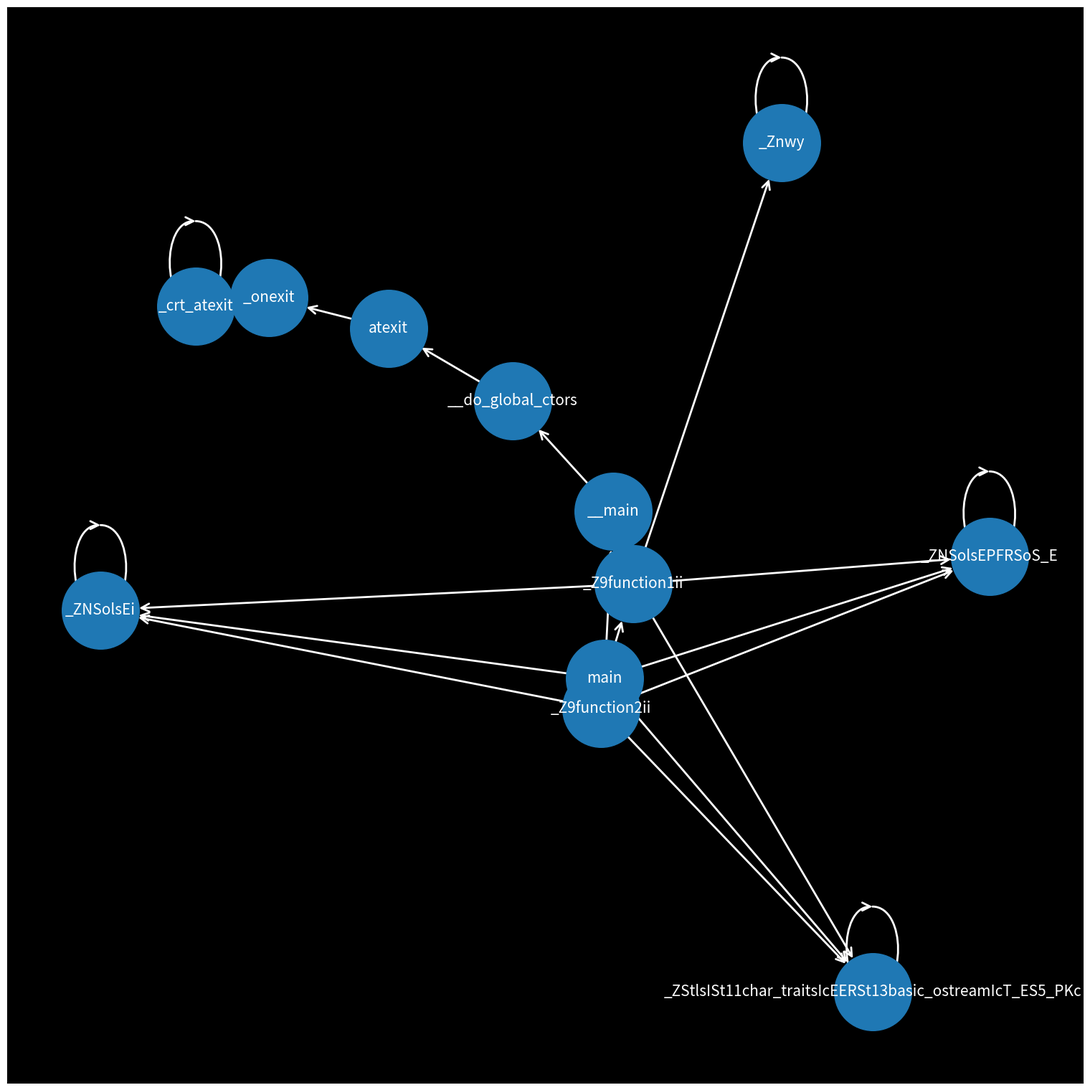
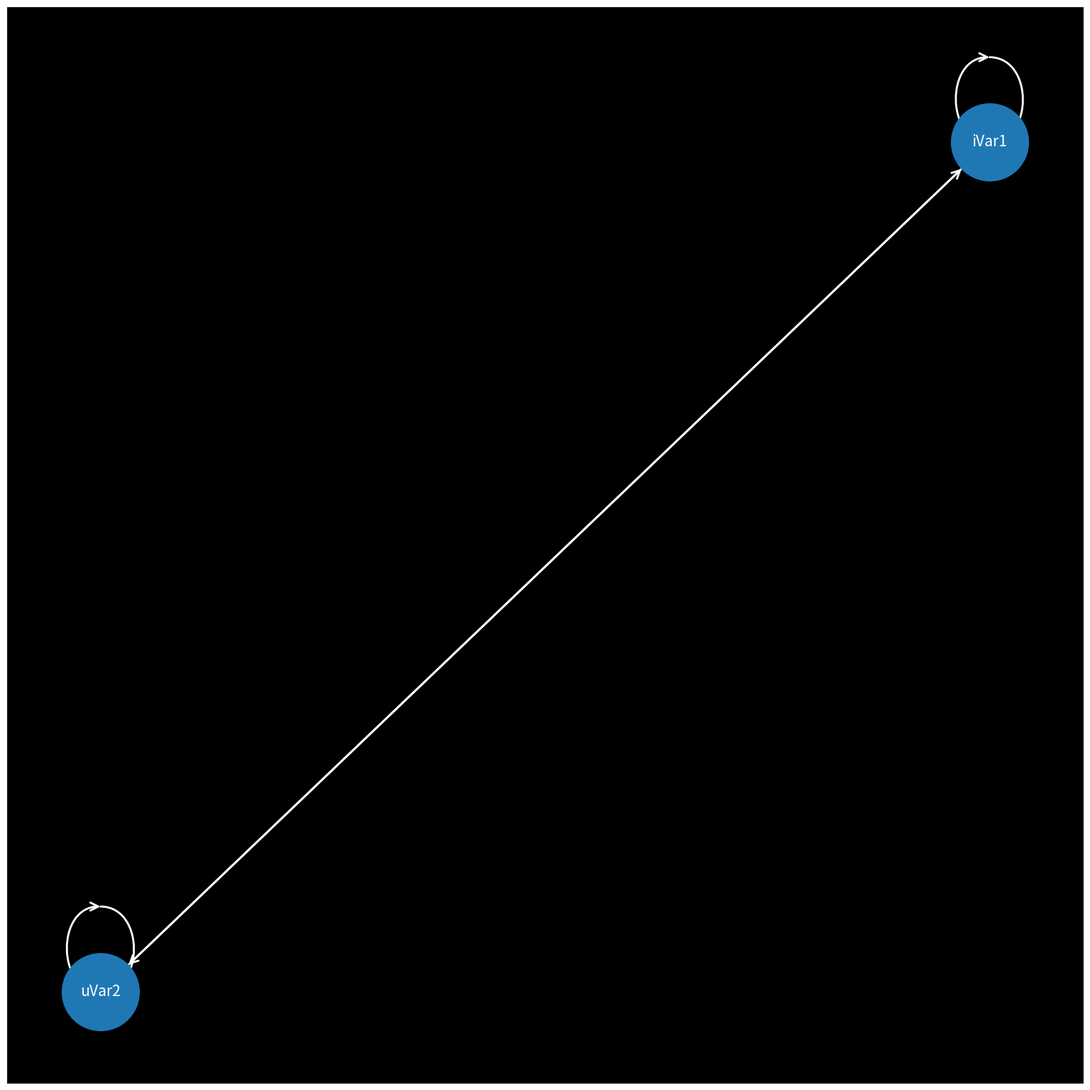
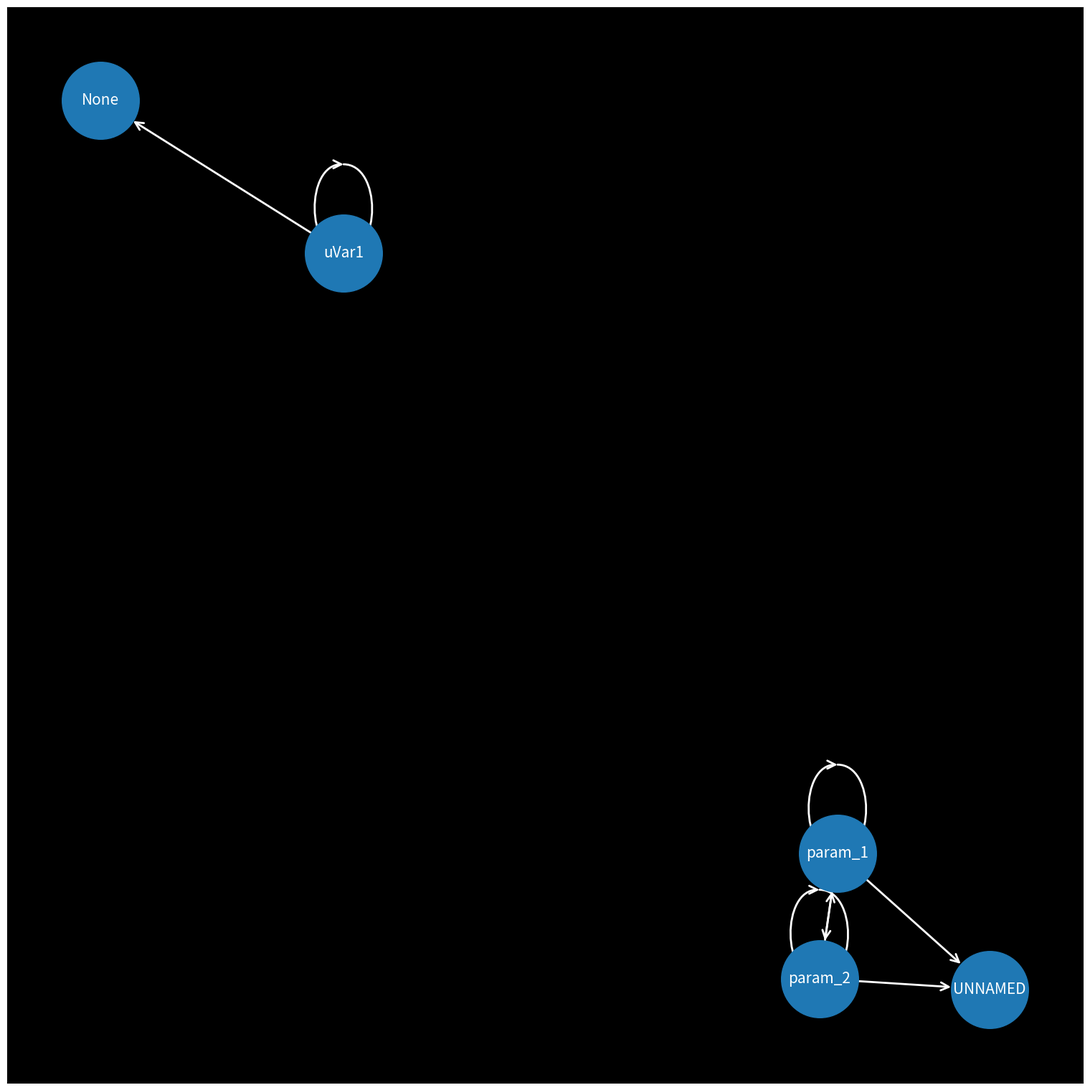
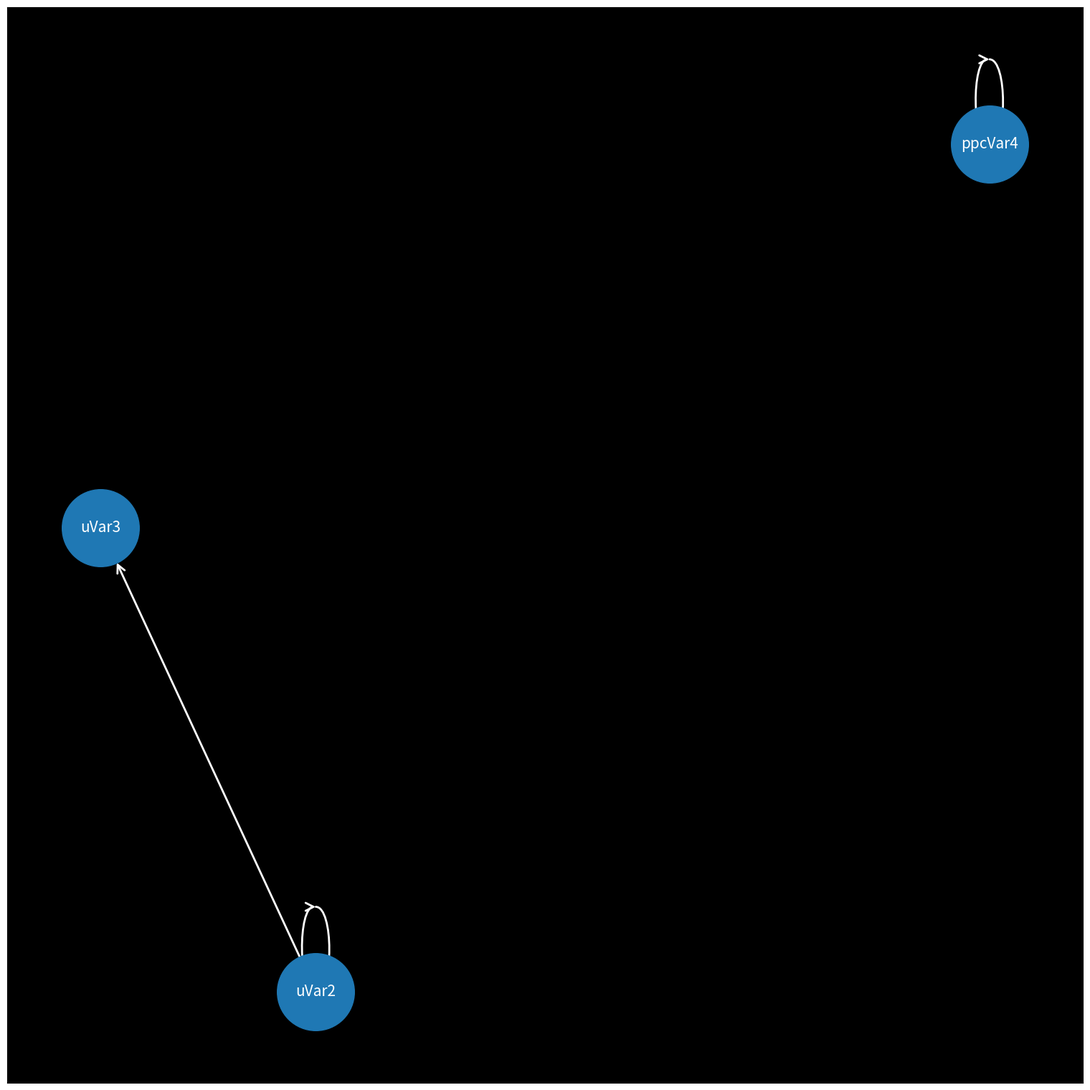
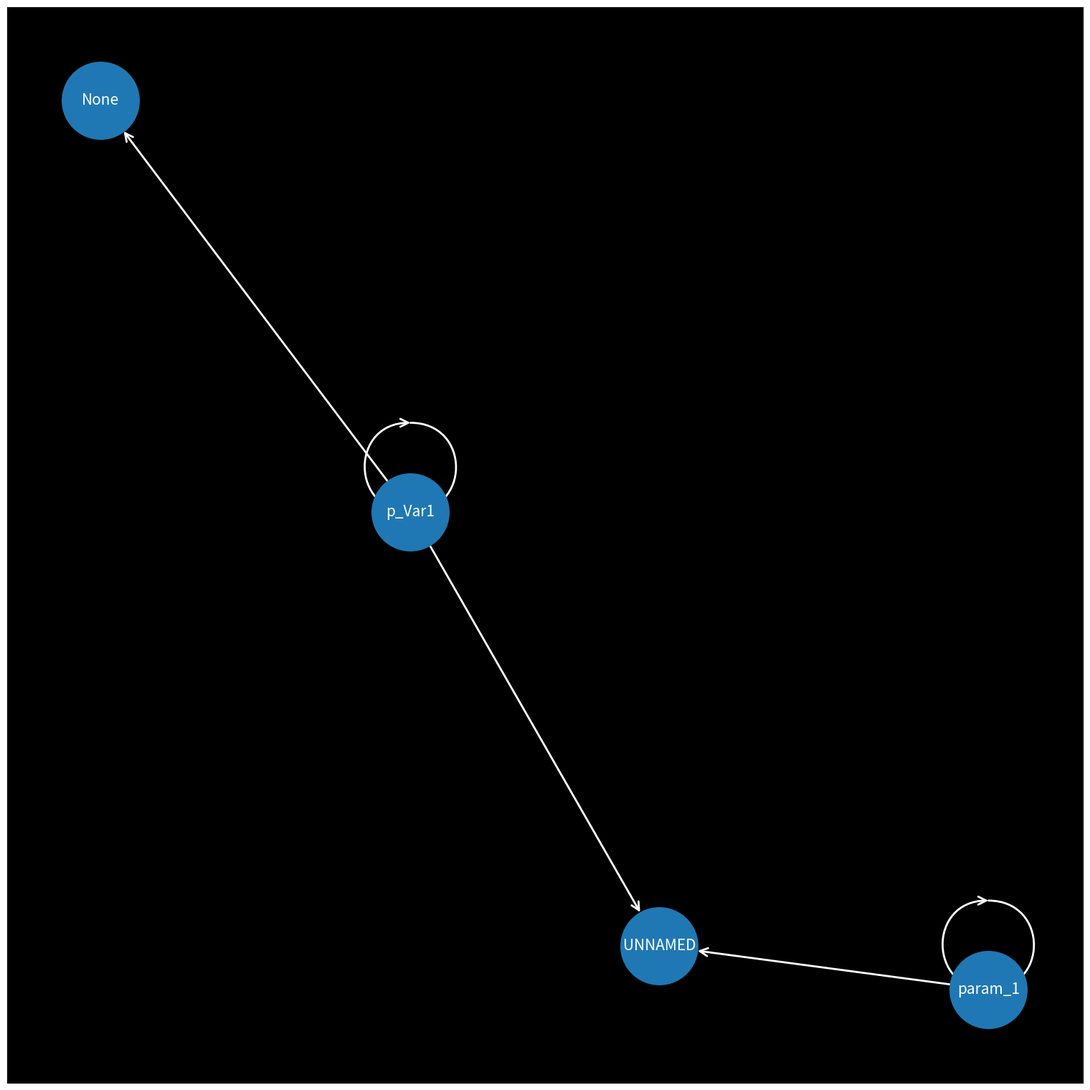
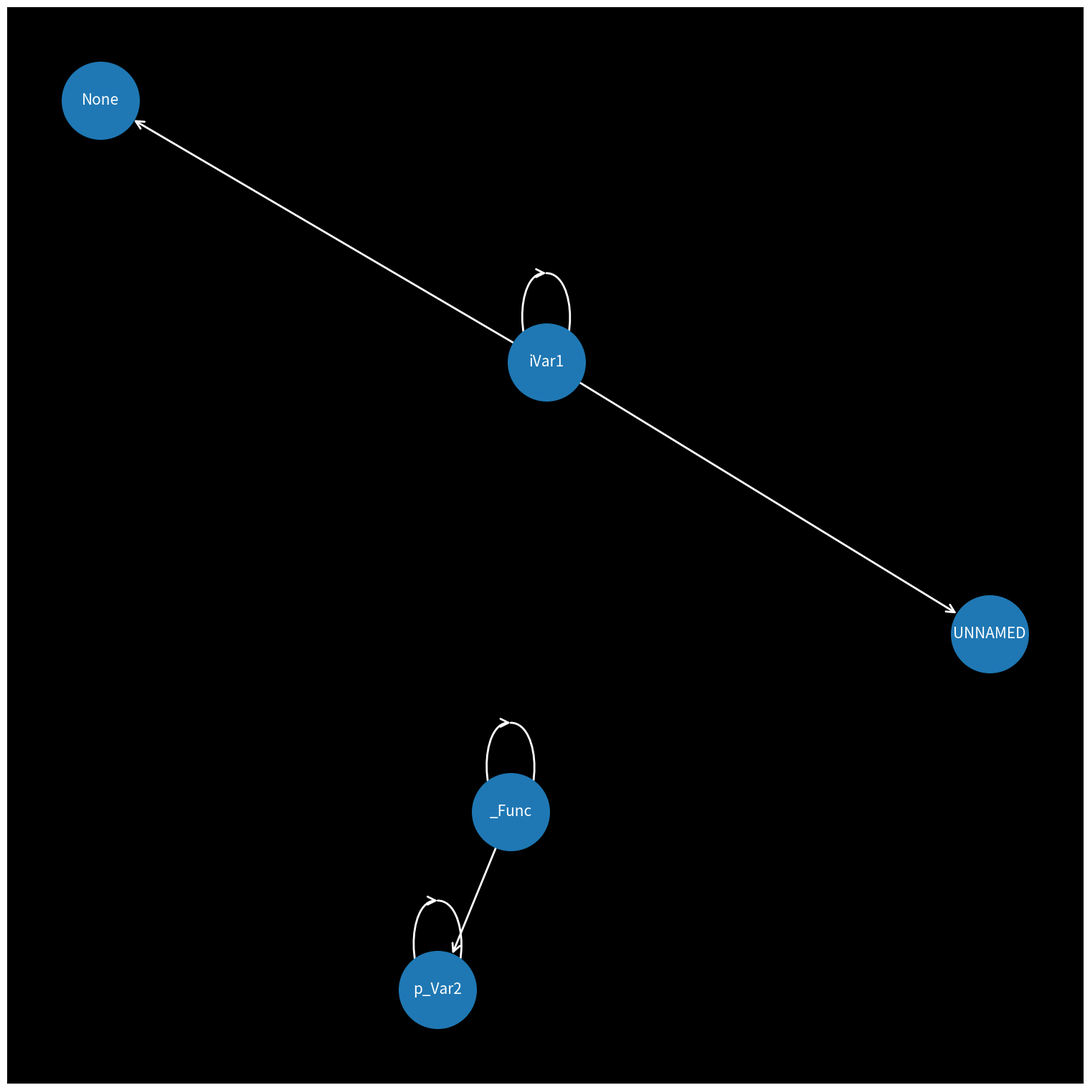
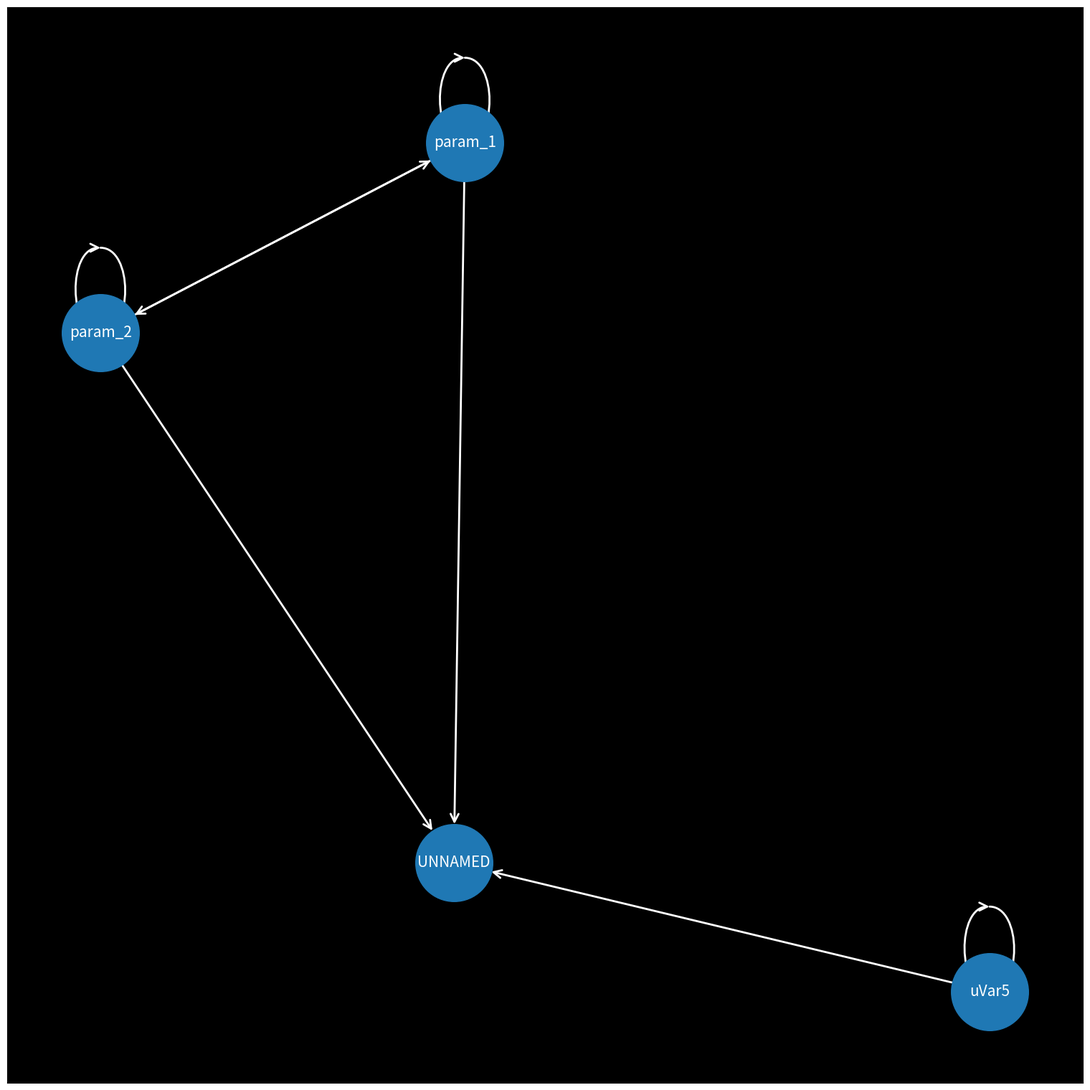

Write Python code to recreate these figures, in order.
# graphing imports
import networkx as nx
import matplotlib.pyplot as plt
import random

# change this variable here:
dependencies = [('Map of Function Calls', [('main', '_Z9function1ii'), ('main', '__main'), ('main', '_ZStlsISt11char_traitsIcEERSt13basic_ostreamIcT_ES5_PKc'), ('main', '_ZNSolsEi'), ('main', '_ZNSolsEPFRSoS_E'), ('main', '_Z9function2ii'), ('_Z9function2ii', '_ZStlsISt11char_traitsIcEERSt13basic_ostreamIcT_ES5_PKc'), ('_Z9function2ii', '_ZNSolsEi'), ('_Z9function2ii', '_ZNSolsEPFRSoS_E'), ('_ZNSolsEPFRSoS_E', '_ZNSolsEPFRSoS_E'), ('_ZNSolsEi', '_ZNSolsEi'), ('_ZStlsISt11char_traitsIcEERSt13basic_ostreamIcT_ES5_PKc', '_ZStlsISt11char_traitsIcEERSt13basic_ostreamIcT_ES5_PKc'), ('__main', '__do_global_ctors'), ('__do_global_ctors', 'atexit'), ('atexit', '_onexit'), ('_onexit', '_crt_atexit'), ('_crt_atexit', '_crt_atexit'), ('_Z9function1ii', '_Znwy'), ('_Z9function1ii', '_ZStlsISt11char_traitsIcEERSt13basic_ostreamIcT_ES5_PKc'), ('_Z9function1ii', '_ZNSolsEi'), ('_Z9function1ii', '_ZNSolsEPFRSoS_E'), ('_Znwy', '_Znwy')]), ('main', [('iVar1', 'uVar2'), ('iVar1', 'iVar1'), ('uVar2', 'uVar2'), ('uVar2', 'iVar1')]), ('_Z9function2ii', [('param_1', 'UNNAMED'), ('param_1', 'param_2'), ('param_1', 'param_1'), ('param_2', 'UNNAMED'), ('param_2', 'param_2'), ('param_2', 'param_1'), ('uVar1', 'uVar1'), ('uVar1', 'None')]), ('_ZNSolsEPFRSoS_E', []), ('_ZNSolsEi', []), ('_ZStlsISt11char_traitsIcEERSt13basic_ostreamIcT_ES5_PKc', []), ('__main', []), ('__do_global_ctors', [('ppcVar4', 'ppcVar4'), ('uVar2', 'uVar2'), ('uVar2', 'uVar3')]), ('atexit', [('p_Var1', 'UNNAMED'), ('p_Var1', 'p_Var1'), ('p_Var1', 'None'), ('param_1', 'UNNAMED'), ('param_1', 'param_1')]), ('_onexit', [('_Func', 'p_Var2'), ('_Func', '_Func'), ('iVar1', 'UNNAMED'), ('iVar1', 'iVar1'), ('iVar1', 'None'), ('p_Var2', 'p_Var2')]), ('_crt_atexit', []), ('_Z9function1ii', [('param_1', 'UNNAMED'), ('param_1', 'param_2'), ('param_1', 'param_1'), ('param_2', 'UNNAMED'), ('param_2', 'param_2'), ('param_2', 'param_1'), ('uVar5', 'uVar5'), ('uVar5', 'UNNAMED')]), ('_Znwy', [])]

import networkx as nx
import matplotlib.pyplot as plt
import random


def make_graph(input_list_and_title, side_length = 15, top_length = 15, save_file = False, show_graph = True) :

    """
    make_graph():
            Creates a graph based on given edges
    
    input_list_and_title:
            This parameter should be a tuple containing the title 
            desired for the window / file name and a list of tuples 
            containing edges for the graph

            E.X. ("Title", [(A, B), (B, C), (C, D)])

    side_length:
            top to bottom length of the pop up window displaying 
            the graph in inches. Default is 15

    top_length:
            left to right length of the pop up window displaying 
            the graph in inches. Default is 15

    save_file:
            Boolean value to determine whether or not the graph 
            will be saved to a png with the file name the same as the title
            Default is False

    show_graph:
            Boolean value to determine if the pop up window 
            containing the graph will show or not.
            Default is True

    """

    G=nx.DiGraph() # Create initial graph with networkx

    ###########################################
    #               Input List
    ###########################################

    # parameter is a list that contains tuples regarding relationships between nodes
    title, input_list = input_list_and_title

    ###########################################
    #               Plt Formating
    ###########################################

    # Creating the plot (I.E. sizing and formatting)
    plt.figure(title, figsize=(side_length, top_length)).subplots_adjust(left=0,right=1,top=1,bottom=0)
    ax=plt.axes()
    ax.set_facecolor("black")

    ###########################################
    #           Seed Generation
    ###########################################

    # seed = random.randrange(50000) # rand number to test different formats
    # print(seed)

    seed = 1105
    # 1105 - Good seed

    ###########################################
    #               Graphing
    ###########################################

    G.add_edges_from(input_list) # Function to create edges from the inputted list (from above)

    pos = nx.spring_layout(G, seed=seed) # Creating the position vaiable to ensure every node, edge, and label lines up
    node_sizes = 6000

    nx.draw_networkx_labels(G, pos, font_color="white", font_size="15") # Create labels for the nodes
    nx.draw_networkx_nodes(G, pos, node_size=node_sizes) # Place the nodes with those labels
    nx.draw_networkx_edges(G,
                        pos,
                        arrowstyle="->",   
                        arrows=True,
                        arrowsize=20,
                        edge_color="white",
                        node_size=node_sizes,
                        width=2) # Attach edges to each node

    ############################################
    #               Show Graph
    ############################################

    ax.axis('tight') # Removes white border
    if (save_file):
        plt.savefig(title + ".png") # Save plot to an image
    if (show_graph):
        plt.show() # Create pop up to diplay the graph

for this_graph in dependencies:
    if len(this_graph[1]) > 0:
        make_graph(this_graph, save_file=True)
